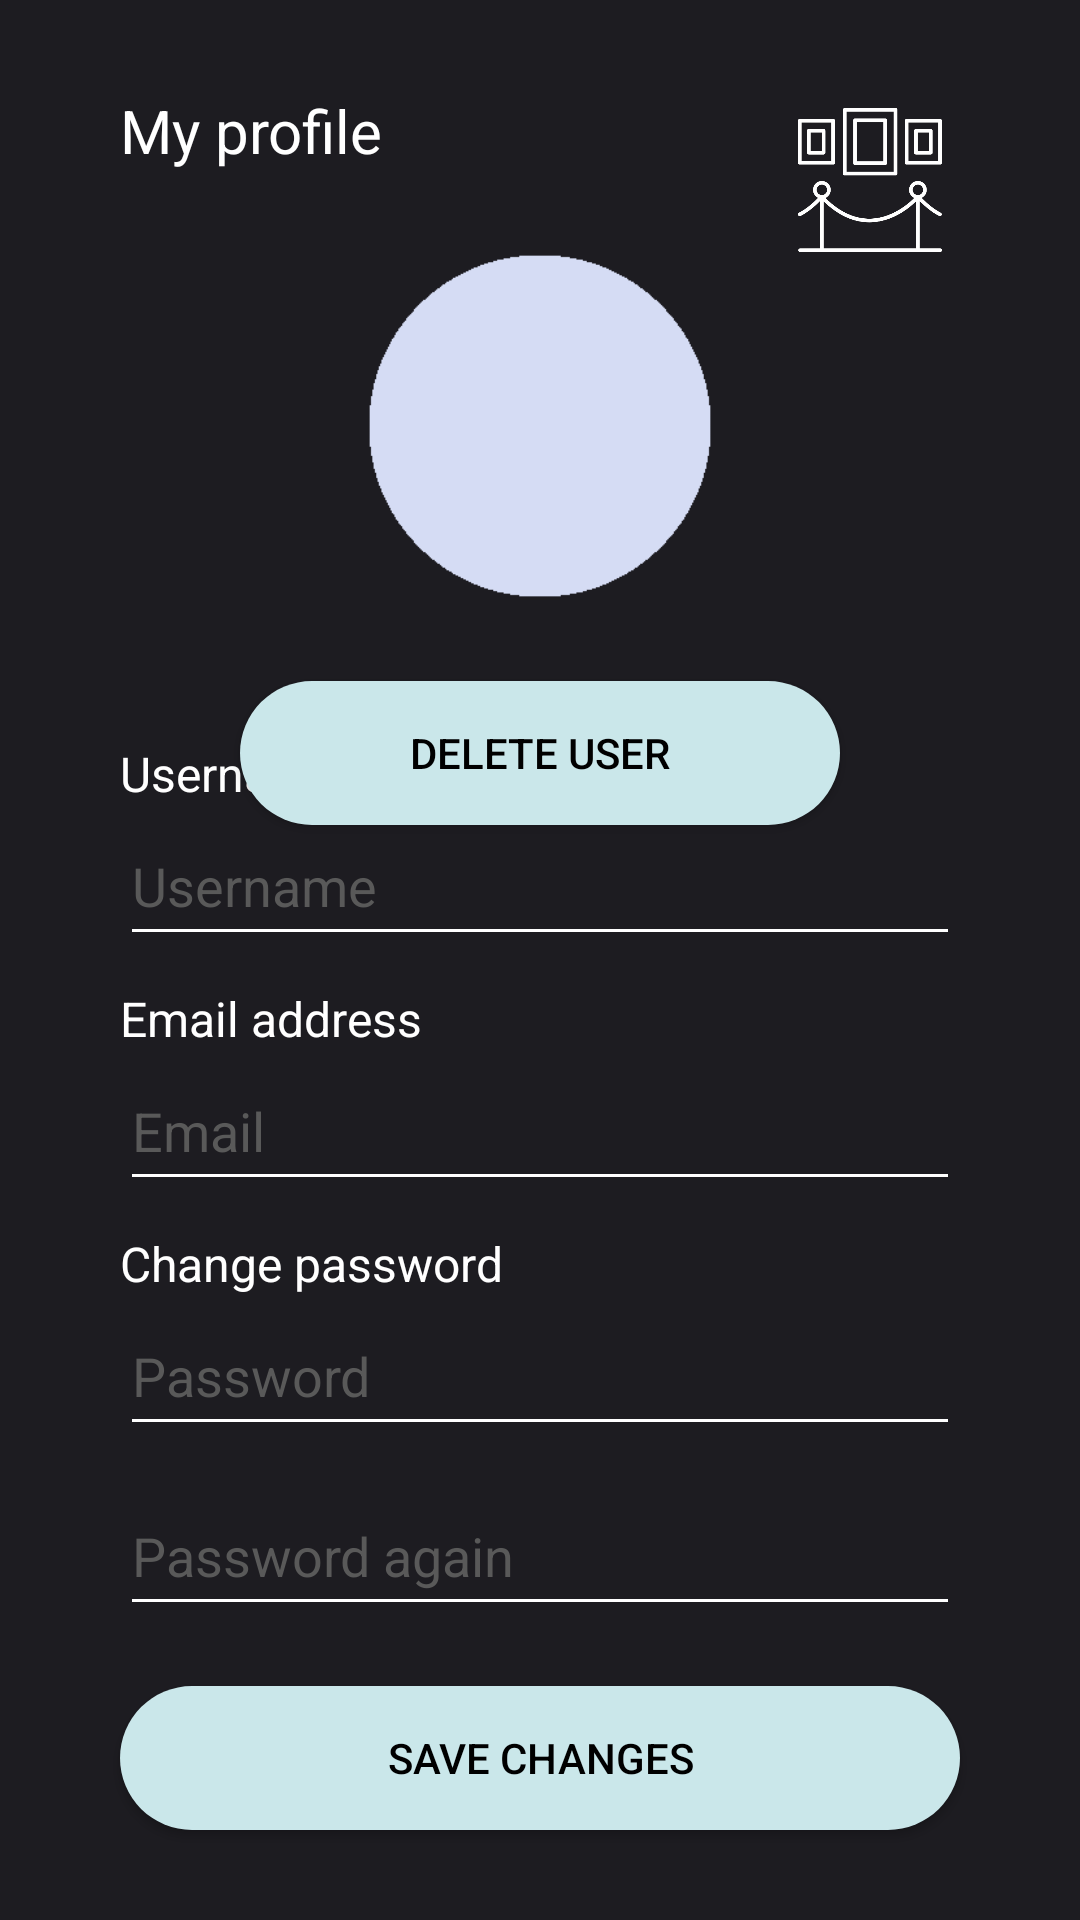

Write the Android layout XML for this screen, with the resource values it uses.
<!-- AndroidManifest.xml: application theme AppTheme.NoActionBar -->
<!-- res/layout/fragment_profile.xml -->
<?xml version="1.0" encoding="utf-8"?>

<androidx.constraintlayout.widget.ConstraintLayout xmlns:android="http://schemas.android.com/apk/res/android"
    xmlns:app="http://schemas.android.com/apk/res-auto"
    xmlns:tools="http://schemas.android.com/tools"
    android:layout_width="match_parent"
    android:layout_height="match_parent"
    android:background="#1d1c21"
    tools:context=".ui.profile.profilesettings.ProfileSettingsFragment">

    <ImageView
        android:id="@+id/imageView"
        android:layout_width="wrap_content"
        android:layout_height="wrap_content"
        android:adjustViewBounds="true"
        android:maxWidth="60sp"
        android:scaleType="fitCenter"
        android:layout_marginTop="30sp"
        android:layout_marginEnd="40sp"
        app:layout_constraintEnd_toEndOf="parent"
        app:layout_constraintTop_toTopOf="parent"
        app:srcCompat="@drawable/art_gallery" />

    <androidx.appcompat.widget.AppCompatButton
        android:id="@+id/buttonDeleteUser"
        android:layout_width="200sp"
        android:layout_height="wrap_content"
        android:background="@drawable/my_button_blue"
        android:padding="10dp"
        android:layout_margin="20sp"
        android:text="Delete user"
        android:textColor="@color/black"
        app:layout_constraintEnd_toEndOf="parent"
        app:layout_constraintStart_toStartOf="parent"
        app:layout_constraintTop_toBottomOf="@+id/imageView10" />

    <TextView
        android:id="@+id/textView12"
        android:layout_width="wrap_content"
        android:layout_height="wrap_content"
        android:layout_marginStart="40sp"
        android:layout_marginTop="30sp"
        android:text="My profile"
        android:textColor="@color/appColor1"
        android:textSize="20sp"
        app:layout_constraintStart_toStartOf="parent"
        app:layout_constraintTop_toTopOf="parent" />


    <ImageView
        android:id="@+id/imageView10"
        android:layout_width="wrap_content"
        android:layout_height="wrap_content"
        app:layout_constraintEnd_toEndOf="parent"
        app:layout_constraintStart_toStartOf="parent"
        android:adjustViewBounds="true"
        android:scaleType="fitCenter"
        android:maxWidth="130dp"
        android:layout_marginBottom="50sp"
        android:layout_marginTop="20sp"
        app:layout_constraintTop_toBottomOf="@+id/textView12"
        app:srcCompat="@drawable/profile_picture_background" />

    <LinearLayout
        android:id="@+id/linearLayout2"
        android:layout_width="match_parent"
        android:layout_height="wrap_content"
        android:layout_marginTop="30sp"
        android:gravity="center"
        android:orientation="vertical"
        app:layout_constraintBottom_toBottomOf="parent"
        app:layout_constraintEnd_toEndOf="parent"
        app:layout_constraintStart_toStartOf="parent"
        app:layout_constraintTop_toBottomOf="@+id/imageView10">

        <TextView
            android:id="@+id/textView14"
            android:layout_width="match_parent"
            android:layout_height="wrap_content"
            android:layout_marginStart="40sp"
            android:layout_marginEnd="40sp"
            android:text="Username"
            android:textColor="@color/appColor1"
            android:textSize="16sp" />

        <EditText
            android:id="@+id/editTextMyProfileUsername"
            android:layout_width="match_parent"
            android:layout_height="50sp"
            android:layout_marginStart="40sp"
            android:layout_marginEnd="40sp"
            android:layout_marginBottom="10sp"
            android:backgroundTint="@color/appColor1"
            android:ems="10"
            android:hint="Username"
            android:inputType="textPersonName"
            android:textColor="@color/appColor1"
            android:textColorHint="@color/appColor2" />

        <TextView
            android:id="@+id/textView15"
            android:layout_width="match_parent"
            android:layout_height="wrap_content"
            android:layout_marginStart="40sp"
            android:layout_marginEnd="40sp"
            android:text="Email address"
            android:textColor="@color/appColor1"
            android:textSize="16sp" />

        <EditText
            android:id="@+id/editTextMyProfileEmailAddress"
            android:layout_width="match_parent"
            android:layout_height="50sp"
            android:layout_marginStart="40sp"
            android:layout_marginEnd="40sp"
            android:layout_marginBottom="10sp"
            android:backgroundTint="@color/appColor1"
            android:ems="10"
            android:hint="Email"
            android:inputType="textEmailAddress"
            android:textColor="@color/appColor1"
            android:textColorHint="@color/appColor2" />

        <TextView
            android:id="@+id/textView16"
            android:layout_width="match_parent"
            android:layout_height="wrap_content"
            android:layout_marginStart="40sp"
            android:layout_marginEnd="40sp"
            android:text="Change password"
            android:textColor="@color/appColor1"
            android:textSize="16sp" />

        <EditText
            android:id="@+id/editTextMyProfilePassword1"
            android:layout_width="match_parent"
            android:layout_height="50sp"
            android:layout_marginStart="40sp"
            android:layout_marginEnd="40sp"
            android:layout_marginBottom="10sp"
            android:backgroundTint="@color/appColor1"
            android:ems="10"
            android:hint="Password"
            android:inputType="textPassword"
            android:textColor="@color/appColor1"
            android:textColorHint="@color/appColor2" />

        <EditText
            android:id="@+id/editTextMyProfilePassword2"
            android:layout_width="match_parent"
            android:layout_height="50sp"
            android:layout_marginStart="40sp"
            android:layout_marginEnd="40sp"
            android:layout_marginBottom="20sp"
            android:backgroundTint="@color/appColor1"
            android:ems="10"
            android:hint="Password again"
            android:inputType="textPassword"
            android:textColor="@color/appColor1"
            android:textColorHint="@color/appColor2" />

        <androidx.appcompat.widget.AppCompatButton
            android:id="@+id/buttonSaveChanges"
            android:layout_width="match_parent"
            android:layout_height="wrap_content"
            android:layout_marginStart="40sp"
            android:layout_marginEnd="40sp"
            android:layout_marginBottom="20sp"
            android:background="@drawable/my_button_blue"
            android:padding="10dp"
            android:text="Save changes"
            android:textColor="@color/black" />

    </LinearLayout>

</androidx.constraintlayout.widget.ConstraintLayout>
<!-- resources referenced by this layout -->
<resources>
  <color name="appColor1">#FFFFFFFF</color>
  <color name="appColor2">#595959</color>
  <color name="black">#FF000000</color>
  <!-- drawable art_gallery: png bitmap (drawable, 18677 bytes) -->
  <!-- drawable my_button_blue (drawable) -->
  <?xml version="1.0" encoding="utf-8"?>
  
  <selector xmlns:android="http://schemas.android.com/apk/res/android" >
      <item android:state_pressed="true" >
          <shape android:shape="rectangle"  >
              <corners android:radius="50dip" />
              <solid android:color="@color/appColorBlue"/>
          </shape>
      </item>
      <item android:state_focused="true">
          <shape android:shape="rectangle"  >
              <corners android:radius="50dip" />
              <solid android:color="@color/appColorPurple"/>
          </shape>
      </item>
      <item >
          <shape android:shape="rectangle"  >
              <corners android:radius="50dip" />
              <solid android:color="@color/appColorBlue"/>
          </shape>
      </item>
  </selector>
  <!-- drawable profile_picture_background: png bitmap (drawable, 3656 bytes) -->
  <style name="AppTheme.NoActionBar" parent="Theme.AppCompat.Light.DarkActionBar">
          <item name="windowActionBar">false</item>
          <item name="windowNoTitle">true</item>
          <item name="android:statusBarColor">@color/appColorBackground1</item>
          <item name="android:navigationBarColor">@color/appColorBackground1</item>
      </style>
  <color name="appColorBlue">#cae7ea</color>
  <color name="appColorPurple">#e6dff1</color>
  <color name="appColorBackground1">#1d1c21</color>
</resources>
